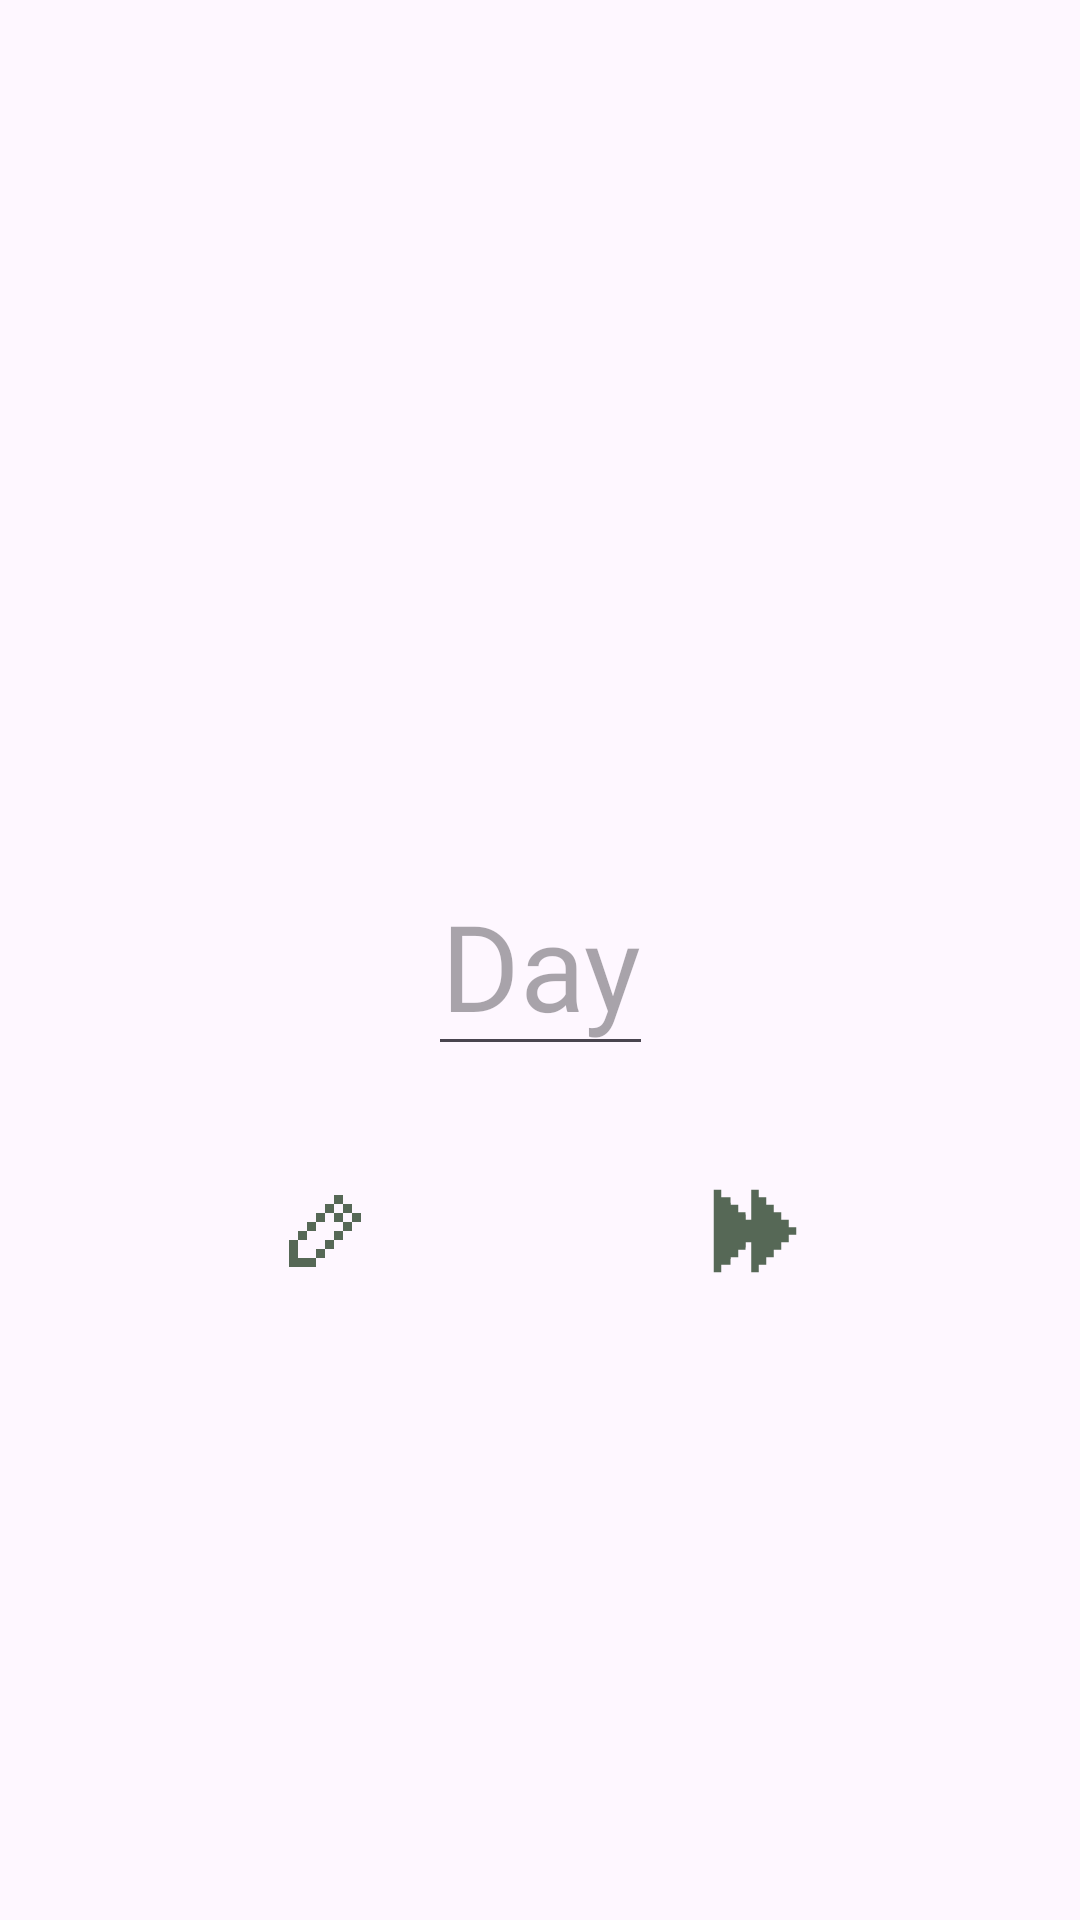

The Android layout XML behind this screen, and the referenced resources:
<!-- AndroidManifest.xml: application theme Theme.DocumentationPlease -->
<!-- res/layout/next_day_dialog.xml -->
<?xml version="1.0" encoding="utf-8"?>
<androidx.constraintlayout.widget.ConstraintLayout xmlns:android="http://schemas.android.com/apk/res/android"
    android:layout_width="wrap_content"
    android:layout_height="wrap_content"
    xmlns:app="http://schemas.android.com/apk/res-auto">

    <androidx.constraintlayout.widget.ConstraintLayout
        android:id="@+id/back_day"
        android:layout_width="wrap_content"
        android:layout_height="wrap_content"
        app:layout_constraintTop_toTopOf="parent"
        app:layout_constraintBottom_toBottomOf="parent"
        app:layout_constraintStart_toStartOf="parent"
        app:layout_constraintEnd_toEndOf="parent"
        android:background="@drawable/border"
        android:backgroundTint="@color/text_color"
        >

        <TextView
            android:id="@+id/day_ani"
            android:layout_width="wrap_content"
            android:layout_height="wrap_content"
            app:layout_constraintTop_toTopOf="parent"
            app:layout_constraintBottom_toBottomOf="parent"
            app:layout_constraintStart_toStartOf="parent"
            app:layout_constraintEnd_toEndOf="parent"
            android:layout_marginTop="10dp"
            android:layout_marginBottom="10dp"
            android:layout_marginStart="10dp"
            android:layout_marginEnd="10dp"
            android:fontFamily="@font/p_p"
            android:textSize="50dp"
            android:textColor="@color/green_p_p"
            android:gravity="center"
            />

        <EditText
            android:id="@+id/edit_day_ani"
            android:layout_width="wrap_content"
            android:layout_height="wrap_content"
            app:layout_constraintTop_toTopOf="parent"
            app:layout_constraintBottom_toBottomOf="parent"
            app:layout_constraintStart_toStartOf="parent"
            app:layout_constraintEnd_toEndOf="parent"
            android:layout_marginTop="10dp"
            android:layout_marginBottom="10dp"
            android:layout_marginStart="10dp"
            android:layout_marginEnd="10dp"
            android:fontFamily="@font/p_p"
            android:textSize="40dp"
            android:textColor="@color/green_p_p"
            android:maxLength="2"
            android:inputType="number"
            android:hint="Day"
            android:gravity="center"
            />
    </androidx.constraintlayout.widget.ConstraintLayout>

    <androidx.constraintlayout.widget.ConstraintLayout
        android:id="@+id/skip_day"
        android:layout_width="wrap_content"
        android:layout_height="wrap_content"
        android:background="@drawable/border"
        android:backgroundTint="@color/text_color"
        app:layout_constraintTop_toBottomOf="@id/back_day"
        app:layout_constraintStart_toEndOf="@id/edit_day"
        app:layout_constraintEnd_toEndOf="parent"
        android:layout_marginTop="20dp"
        android:layout_marginStart="10dp"
        android:layout_marginEnd="10dp"
        >

        <com.google.android.material.imageview.ShapeableImageView
            android:layout_width="wrap_content"
            android:layout_height="wrap_content"
            android:src="@drawable/skip"
            app:layout_constraintTop_toTopOf="parent"
            app:layout_constraintBottom_toBottomOf="parent"
            app:layout_constraintEnd_toEndOf="parent"
            app:layout_constraintStart_toStartOf="parent"
            android:layout_marginTop="10dp"
            android:layout_marginBottom="10dp"
            android:layout_marginEnd="10dp"
            android:layout_marginStart="10dp"
            />

    </androidx.constraintlayout.widget.ConstraintLayout>

    <androidx.constraintlayout.widget.ConstraintLayout
        android:id="@+id/edit_day"
        android:layout_width="wrap_content"
        android:layout_height="wrap_content"
        android:background="@drawable/border"
        android:backgroundTint="@color/text_color"
        app:layout_constraintTop_toBottomOf="@id/back_day"
        app:layout_constraintEnd_toStartOf="@id/skip_day"
        app:layout_constraintStart_toStartOf="parent"
        android:layout_marginTop="20dp"
        android:layout_marginEnd="10dp"
        android:layout_marginStart="10dp"
        >

        <com.google.android.material.imageview.ShapeableImageView
            android:id="@+id/edit_icon"
            android:layout_width="wrap_content"
            android:layout_height="wrap_content"
            android:src="@drawable/edit"
            app:layout_constraintTop_toTopOf="parent"
            app:layout_constraintBottom_toBottomOf="parent"
            app:layout_constraintEnd_toEndOf="parent"
            app:layout_constraintStart_toStartOf="parent"
            android:layout_marginTop="10dp"
            android:layout_marginBottom="10dp"
            android:layout_marginEnd="10dp"
            android:layout_marginStart="10dp"
            />

    </androidx.constraintlayout.widget.ConstraintLayout>


</androidx.constraintlayout.widget.ConstraintLayout>
<!-- resources referenced by this layout -->
<resources>
  <color name="green_p_p">#566856</color>
  <color name="text_color">#544546</color>
  <!-- drawable edit (drawable) -->
  <vector xmlns:android="http://schemas.android.com/apk/res/android" android:height="30dp" android:viewportHeight="512" android:viewportWidth="512" android:width="30dp">
        
      <path android:fillColor="@color/green_p_p" android:pathData="M307,76.5l0,25.5 -25.5,-0 -25.5,-0 0,26 0,26 -25.5,-0 -25.5,-0 0,25.5 0,25.5 -25.5,-0 -25.5,-0 0,25.5 0,25.5 -26,-0 -26,-0 0,25.5 0,25.5 -25.5,-0 -25.5,-0 0,77 0,77 77,-0 77,-0 0,-25.5 0,-25.5 25.5,-0 25.5,-0 0,-26 0,-26 25.5,-0 25.5,-0 0,-25.5 0,-25.5 25.5,-0 25.5,-0 0,-25.5 0,-25.5 26,-0 26,-0 0,-25.5 0,-25.5 25.5,-0 25.5,-0 0,-25.5 0,-25.5 -25.5,-0 -25.5,-0 0,25.5 0,25.5 -26,-0 -26,-0 0,-25.5 0,-25.5 -25.5,-0 -25.5,-0 0,-26 0,-26 25.5,-0 25.5,-0 0,-25.5 0,-25.5 -25.5,-0 -25.5,-0 0,25.5zM307,179.5l0,25.5 25.5,-0 25.5,-0 0,25.5 0,25.5 -25.5,-0 -25.5,-0 0,25.5 0,25.5 -25.5,-0 -25.5,-0 0,25.5 0,25.5 -25.5,-0 -25.5,-0 0,26 0,26 -51.2,-0.2 -51.3,-0.3 -0.3,-51.3 -0.2,-51.2 26,-0 26,-0 0,-25.5 0,-25.5 25.5,-0 25.5,-0 0,-25.5 0,-25.5 25.5,-0 25.5,-0 0,-25.5 0,-25.5 25.5,-0 25.5,-0 0,25.5z" android:strokeColor="#00000000"/>
        
      <path android:fillColor="@color/green_p_p" android:pathData="M358.5,103.3c-0.3,0.7 -0.4,12.3 -0.3,25.7l0.3,24.5 25.5,-0 25.5,-0 0,-25.5 0,-25.5 -25.3,-0.3c-19.8,-0.2 -25.4,-0 -25.7,1.1z" android:strokeColor="#00000000"/>
      
  </vector>
  <!-- drawable skip (drawable) -->
  <vector xmlns:android="http://schemas.android.com/apk/res/android" android:height="30dp" android:viewportHeight="512" android:viewportWidth="512" android:width="30dp">
        
      <path android:fillColor="@color/green_p_p" android:pathData="M21.5,22.2c-0.3,0.7 -0.4,106.4 -0.3,234.8l0.3,233.5 21.3,0.3 21.2,0.2 0,-21.5 0,-21.5 26.5,-0 26.5,-0 0.2,-21.3 0.3,-21.2 21.3,-0.3 21.2,-0.2 0,-21 0,-21 21.3,-0.2 21.2,-0.3 0.3,-21.3 0.2,-21.2 16,-0 16,-0 0,85.5 0,85.5 21,-0 21,-0 0,-21.5 0,-21.5 21.5,-0 21.5,-0 0,-21.5 0,-21.5 21.5,-0 21.5,-0 0,-21 0,-21 21,-0 21,-0 0,-21.5 0,-21.5 21.5,-0 21.5,-0 0,-21.5 0,-21.5 21.5,-0 21.5,-0 0,-21 0,-21 -21.5,-0 -21.5,-0 0,-21.5 0,-21.5 -21.5,-0 -21.5,-0 0,-21.5 0,-21.5 -21,-0 -21,-0 0,-21 0,-21 -21.5,-0 -21.5,-0 0,-21.5 0,-21.5 -21.5,-0 -21.5,-0 0,-21.5 0,-21.5 -21,-0 -21,-0 0,85.5 0,85.5 -16,-0 -16,-0 -0.2,-21.3 -0.3,-21.2 -21.2,-0.3 -21.3,-0.2 0,-21 0,-21 -21.2,-0.2 -21.3,-0.3 -0.3,-21.3 -0.2,-21.2 -26.5,-0 -26.5,-0 0,-21.5 0,-21.5 -21,-0c-15.9,-0 -21.2,0.3 -21.5,1.2z" android:strokeColor="#00000000"/>
      
  </vector>
  <style name="Theme.DocumentationPlease" parent="Base.Theme.DocumentationPlease" />
  <style name="Base.Theme.DocumentationPlease" parent="Theme.Material3.DayNight.NoActionBar">
          
          
      </style>
</resources>
